The GitHub repository littlechicken139/Three-Stage-Cervical-TCT-Smear-Detection-Framework contains a labelled image folder "dataset-image" with 7 categories: epithelial cell, HSIL high-grade squamous intraepithelial lesion, koilocyte, lymphocyte, middle layer cell, neutrophil, tri. Examples follow, each with its label.

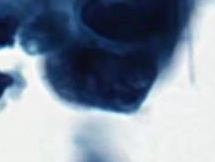
Label: HSIL high-grade squamous intraepithelial lesion

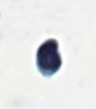
Label: neutrophil

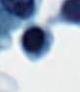
Label: lymphocyte

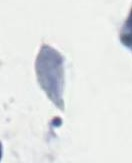
Label: tri

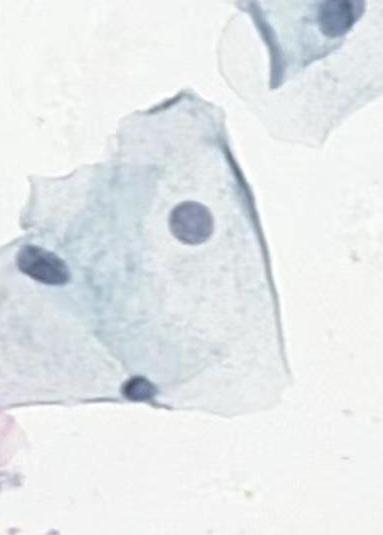
Label: middle layer cell

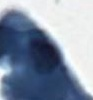
Label: epithelial cell
